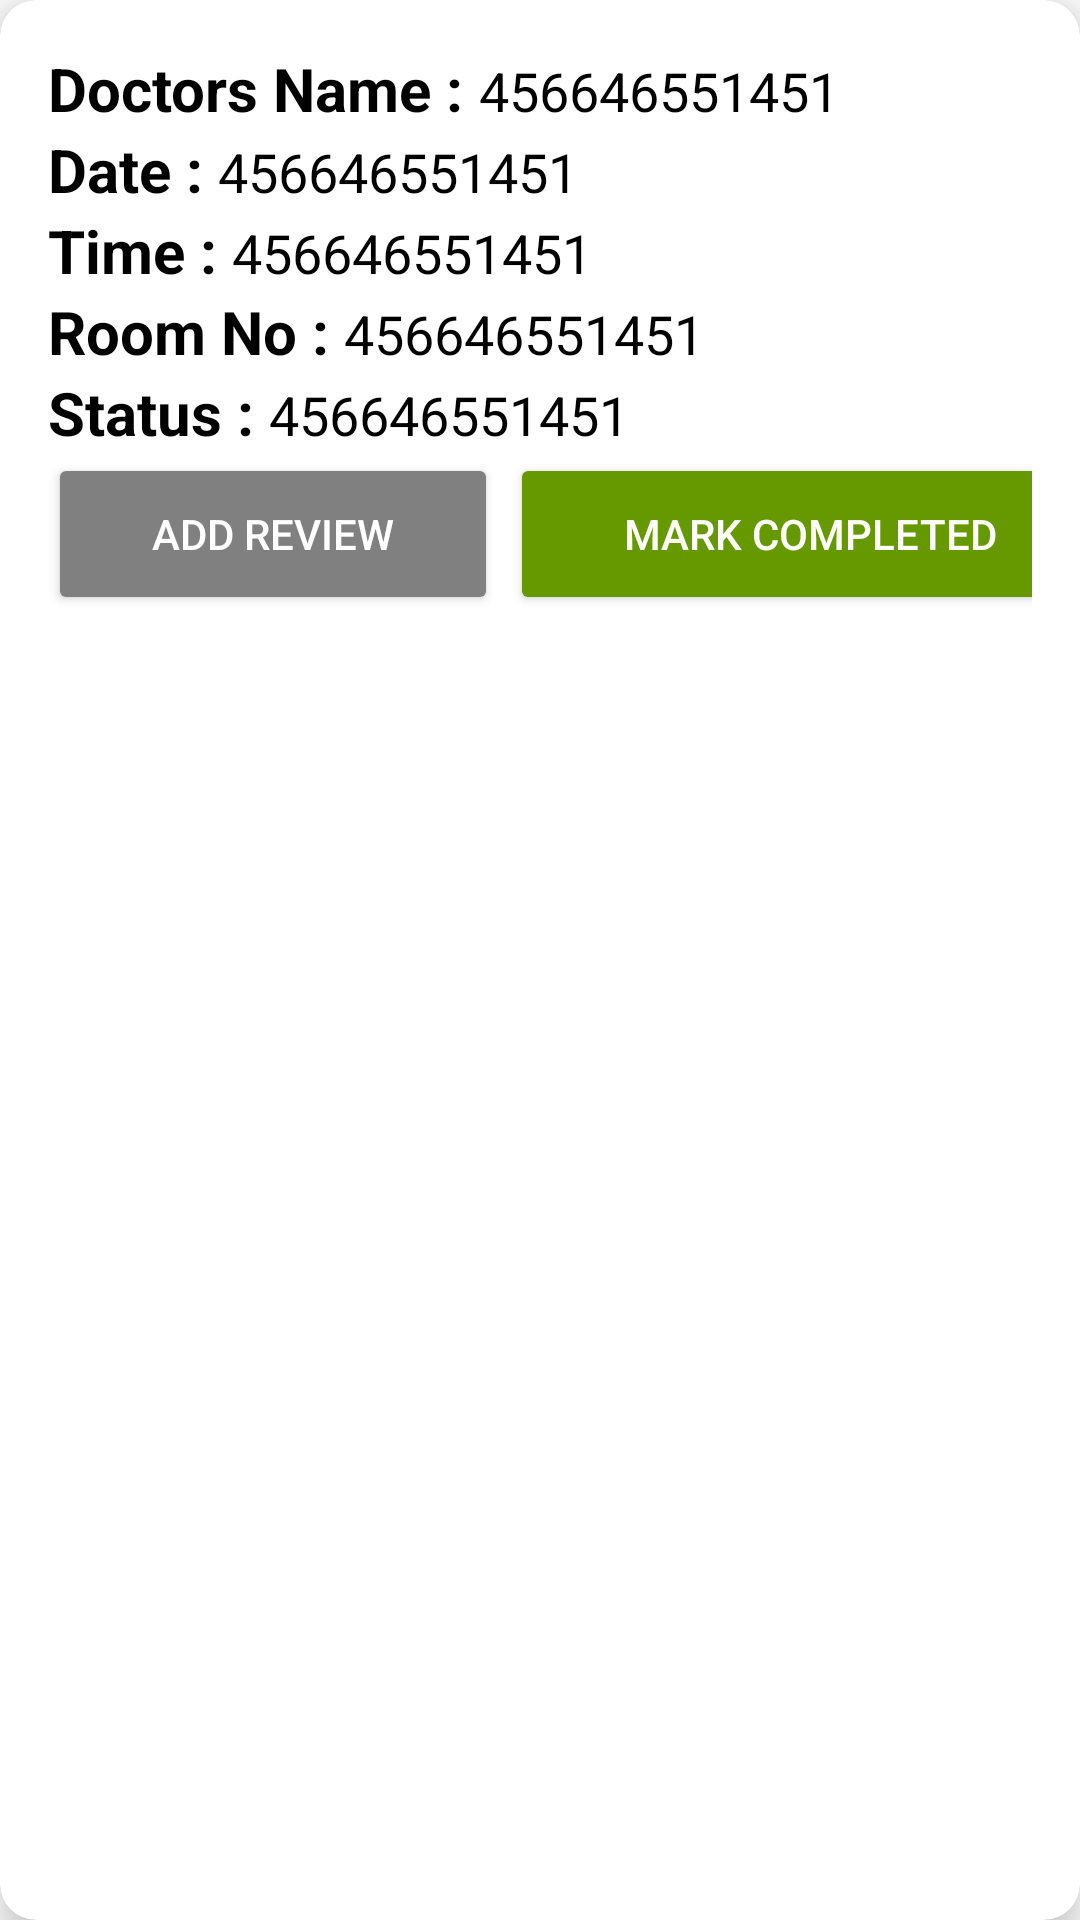

Layout XML and referenced resources for this Android screen:
<!-- AndroidManifest.xml: application theme Theme.HospitalManagementSystem -->
<!-- res/layout/my_appointment_card.xml -->
<?xml version="1.0" encoding="utf-8"?>
<androidx.cardview.widget.CardView xmlns:android="http://schemas.android.com/apk/res/android"
    android:layout_width="match_parent"
    android:layout_height="wrap_content"
    xmlns:app="http://schemas.android.com/apk/res-auto"
    app:cardElevation="8dp"
    app:cardCornerRadius="12dp"
    android:layout_margin="16dp"
    >

    <LinearLayout
        android:layout_width="wrap_content"
        android:layout_height="wrap_content"
        android:layout_margin="16dp"
        android:layout_marginVertical="6dp"
        android:orientation="vertical"
        >
        <LinearLayout
            android:layout_width="match_parent"
            android:layout_height="match_parent"
            android:layout_gravity="center_vertical"
            android:orientation="horizontal">
            >
            <TextView android:layout_height="wrap_content" android:layout_width="wrap_content" android:textStyle="bold" android:textSize="20dp" android:textColor="@color/black" android:text="Doctors Name : "/>
            <TextView android:layout_height="wrap_content" android:layout_width="wrap_content" android:textSize="18dp" android:textColor="@color/black" android:text="456646551451" android:id="@+id/doctorsNameTextField"/>
        </LinearLayout>
        <LinearLayout
            android:layout_width="match_parent"
            android:layout_height="match_parent"
            android:layout_gravity="center_vertical"
            android:orientation="horizontal">
            >
            <TextView android:layout_height="wrap_content" android:layout_width="wrap_content" android:textStyle="bold" android:textSize="20dp" android:textColor="@color/black" android:text="Date : "/>
            <TextView android:layout_height="wrap_content" android:layout_width="wrap_content" android:textSize="18dp" android:textColor="@color/black" android:text="456646551451" android:id="@+id/appointmentDateTextField"/>

        </LinearLayout>

        <LinearLayout
            android:layout_width="match_parent"
            android:layout_height="match_parent"
            android:layout_gravity="center_vertical"
            android:orientation="horizontal">
            >
            <TextView android:layout_height="wrap_content" android:layout_width="wrap_content" android:textStyle="bold" android:textSize="20dp" android:textColor="@color/black" android:text="Time : "/>
            <TextView android:layout_height="wrap_content" android:layout_width="wrap_content" android:textSize="18dp" android:textColor="@color/black" android:text="456646551451" android:id="@+id/appointmentTimeField"/>

        </LinearLayout>

        <LinearLayout
            android:layout_width="match_parent"
            android:layout_height="match_parent"
            android:layout_gravity="center_vertical"
            android:orientation="horizontal">
            >
            <TextView android:layout_height="wrap_content" android:layout_width="wrap_content" android:textStyle="bold" android:textSize="20dp" android:textColor="@color/black" android:text="Room No : "/>
            <TextView android:layout_height="wrap_content" android:layout_width="wrap_content" android:textSize="18dp" android:textColor="@color/black" android:text="456646551451" android:id="@+id/roomNumberTextField"/>

        </LinearLayout>

        <LinearLayout
            android:layout_width="match_parent"
            android:layout_height="match_parent"
            android:layout_gravity="center_vertical"
            android:orientation="horizontal">
            >
            <TextView android:layout_height="wrap_content" android:layout_width="wrap_content" android:textStyle="bold" android:textSize="20dp" android:textColor="@color/black" android:text="Status : "/>
            <TextView android:layout_height="wrap_content" android:layout_width="wrap_content" android:textSize="18dp" android:textColor="@color/black" android:text="456646551451" android:id="@+id/statusTextView"/>

        </LinearLayout>

        <LinearLayout
            android:layout_width="match_parent"
            android:layout_height="match_parent"
            android:layout_gravity="center_vertical"
            android:orientation="horizontal">
            >

            <Button
                android:id="@+id/appointmentAddReviewButton"
                android:layout_width="150dp"
                android:layout_height="54dp"

                android:backgroundTint="@android:color/tab_indicator_text"
                android:text="Add Review"

                android:textColor="@color/white" />

            <Button
                android:id="@+id/markCompletedButton"
                android:layout_width="200dp"
                android:layout_height="54dp"
                android:layout_marginHorizontal="4dp"
                android:backgroundTint="@android:color/holo_green_dark"
                android:text="Mark Completed"
                android:textColor="@color/white" />


        </LinearLayout>
    </LinearLayout>


</androidx.cardview.widget.CardView>
<!-- resources referenced by this layout -->
<resources>
  <style name="Theme.HospitalManagementSystem" parent="Theme.MaterialComponents.DayNight.DarkActionBar">
          
          <item name="colorPrimary">@color/purple_500</item>
          <item name="colorPrimaryVariant">@color/purple_700</item>
          <item name="colorOnPrimary">@color/white</item>
          
          <item name="colorSecondary">@color/teal_200</item>
          <item name="colorSecondaryVariant">@color/teal_700</item>
          <item name="colorOnSecondary">@color/black</item>
          
          <item name="android:statusBarColor">?attr/colorPrimaryVariant</item>
          
      </style>
  <!-- not gathered from this repository: default colours our renderer supplied (Android Studio template values) -->
  <color name="purple_500">#FF6200EE</color>
  <color name="purple_700">#FF3700B3</color>
  <color name="teal_200">#FF03DAC5</color>
  <color name="teal_700">#FF018786</color>
  <color name="black">#FF000000</color>
  <color name="white">#FFFFFFFF</color>
</resources>
